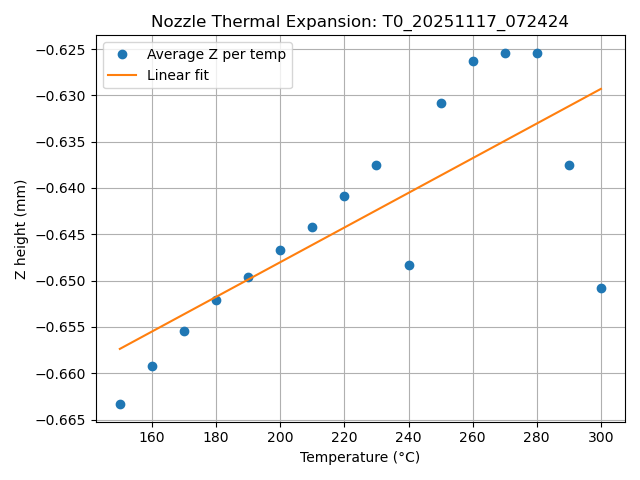

The data file committed next to this chart (first rows):
temperature_C, z_height
150.0, -0.6633
160.0, -0.6592
170.0, -0.6554
180.0, -0.6521
190.0, -0.6496
200.0, -0.6467
210.0, -0.6442
220.0, -0.6408
230.0, -0.6375
240.0, -0.6483
250.0, -0.6308
260.0, -0.6262
270.0, -0.6254
280.0, -0.6254
290.0, -0.6375
300.0, -0.6508
